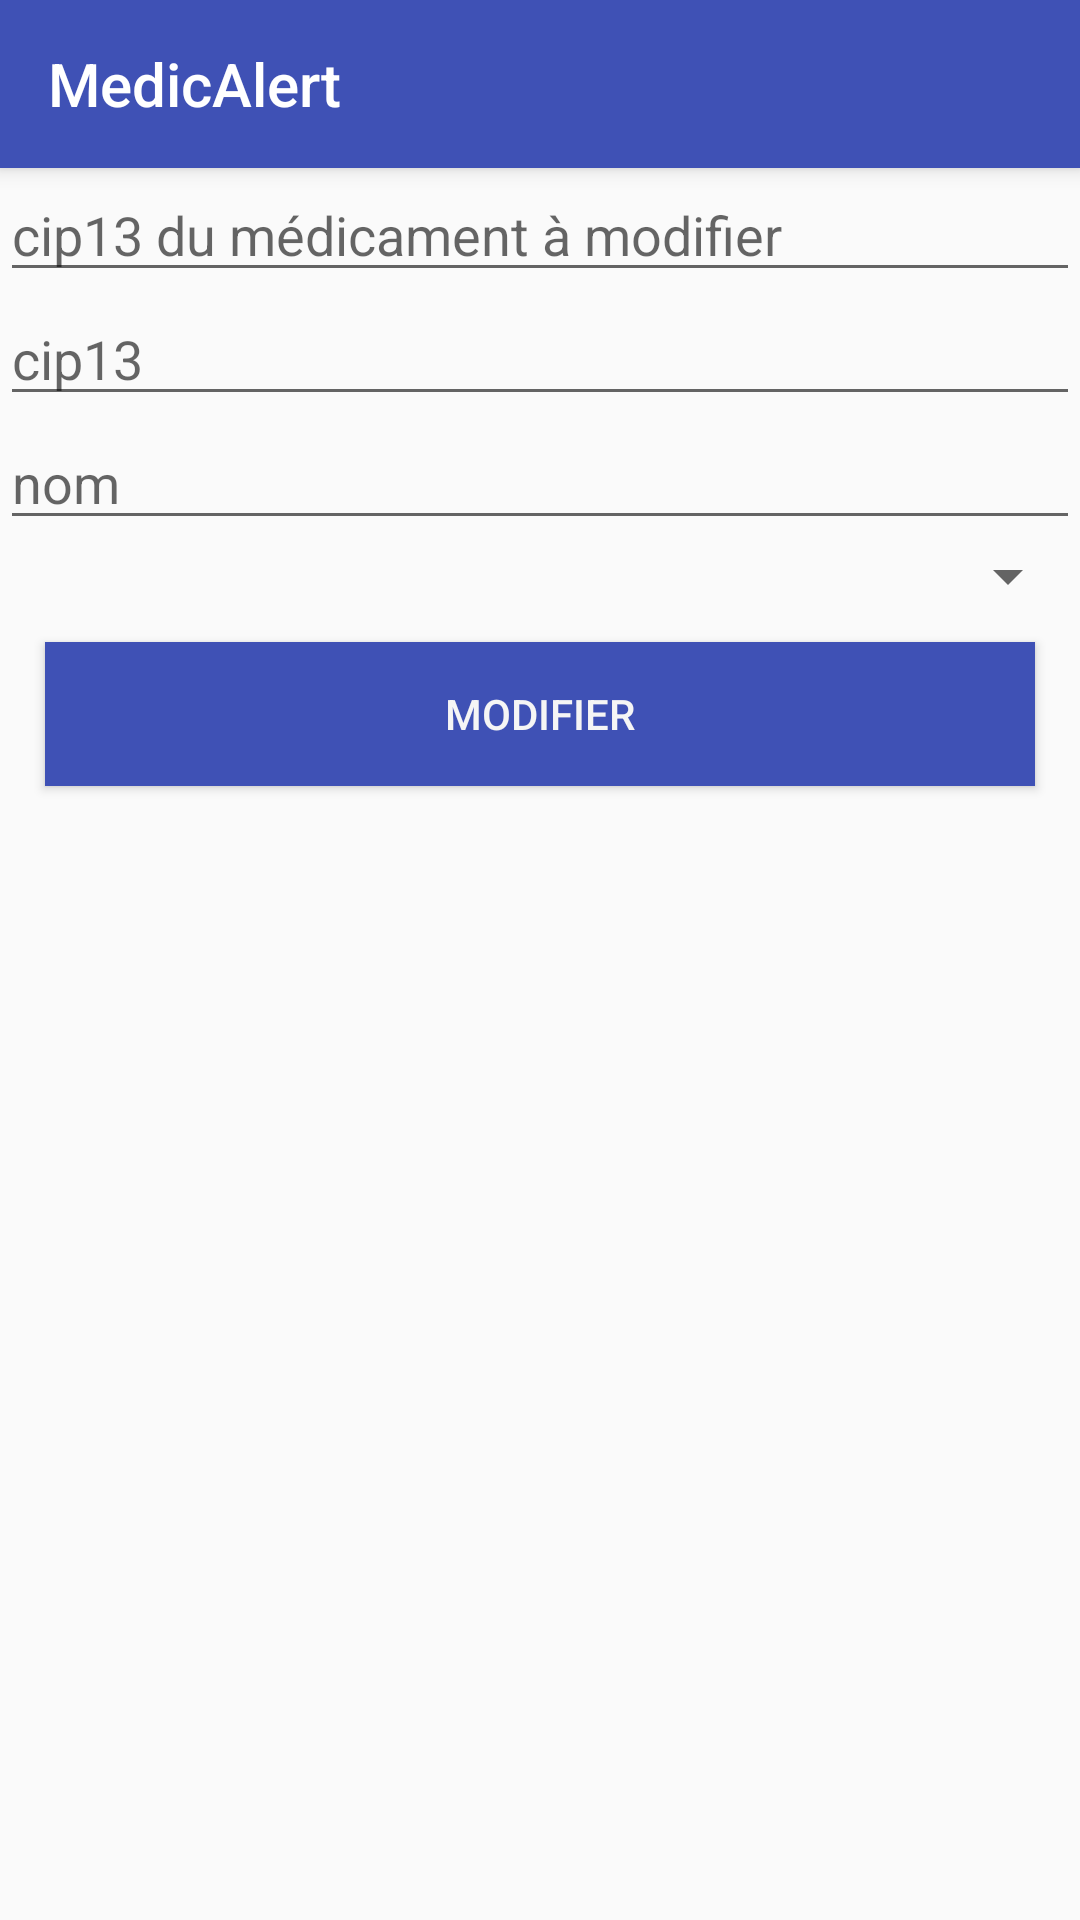

The Android layout XML behind this screen, and the referenced resources:
<!-- AndroidManifest.xml: application theme AppTheme -->
<!-- res/layout/activity_modifier_medicament.xml -->
<?xml version="1.0" encoding="utf-8"?>

<RelativeLayout xmlns:android="http://schemas.android.com/apk/res/android"
    xmlns:app="http://schemas.android.com/apk/res-auto"
    android:id="@+id/modifier_medicament_wrapper"
    android:layout_width="match_parent"
    android:layout_height="match_parent"
    android:orientation="vertical">

    <android.support.v7.widget.Toolbar xmlns:android="http://schemas.android.com/apk/res/android"
        android:id="@+id/toolbar"
        android:layout_width="match_parent"
        android:layout_height="?attr/actionBarSize"
        xmlns:app="http://schemas.android.com/apk/res-auto"
        android:background="?attr/colorPrimary"
        android:elevation="4dp"
        android:theme="@style/ThemeOverlay.AppCompat.Dark.ActionBar"
        app:title="@string/app_name" />

    <EditText
        android:id="@+id/cip_modif_box"
        android:layout_below="@id/toolbar"
        android:inputType="number"
        android:hint="@string/cip13_modif"
        android:maxLines="1"
        android:lines="1"
        android:singleLine="true"
        android:layout_height="wrap_content"
        android:layout_width="match_parent"/>
    <EditText
        android:id="@+id/cip_box"
        android:layout_below="@id/cip_modif_box"
        android:inputType="number"
        android:hint="@string/cip13"
        android:maxLines="1"
        android:lines="1"
        android:singleLine="true"
        android:layout_height="wrap_content"
        android:layout_width="match_parent"/>
    <EditText
        android:id="@+id/nom_box"
        android:layout_below="@id/cip_box"
        android:inputType="text"
        android:hint="@string/nom"
        android:maxLines="1"
        android:lines="1"
        android:singleLine="true"
        android:layout_height="wrap_content"
        android:layout_width="match_parent"/>

    <Spinner
        android:id="@+id/forme_pharma_spinner"
        android:layout_below="@id/nom_box"
        android:layout_width="match_parent"
        android:layout_height="wrap_content">
    </Spinner>

    <Button
        android:id="@+id/modifier_button"
        android:layout_below="@id/forme_pharma_spinner"
        android:layout_width="330dp"
        android:layout_marginTop="10dp"
        android:layout_height="wrap_content"
        android:background="@color/colorPrimary"
        android:layout_centerHorizontal="true"
        android:gravity="center"
        android:text="@string/modifier"
        android:textColor="@color/colorWhiteSmoke" />
</RelativeLayout>
<!-- resources referenced by this layout -->
<resources>
  <color name="colorPrimary">#3F51B5</color>
  <color name="colorWhiteSmoke">#F5F5F5</color>
  <string name="app_name">MedicAlert</string>
  <string name="cip13">cip13</string>
  <string name="cip13_modif">cip13 du médicament à modifier</string>
  <string name="modifier">Modifier</string>
  <string name="nom">nom</string>
  <style name="AppTheme" parent="Theme.AppCompat.Light.DarkActionBar">
          
          <item name="colorPrimary">@color/colorPrimary</item>
          <item name="colorPrimaryDark">@color/colorPrimaryDark</item>
          <item name="colorAccent">@color/colorAccent</item>
      </style>
  <color name="colorPrimaryDark">#303F9F</color>
  <color name="colorAccent">#FF4081</color>
</resources>
